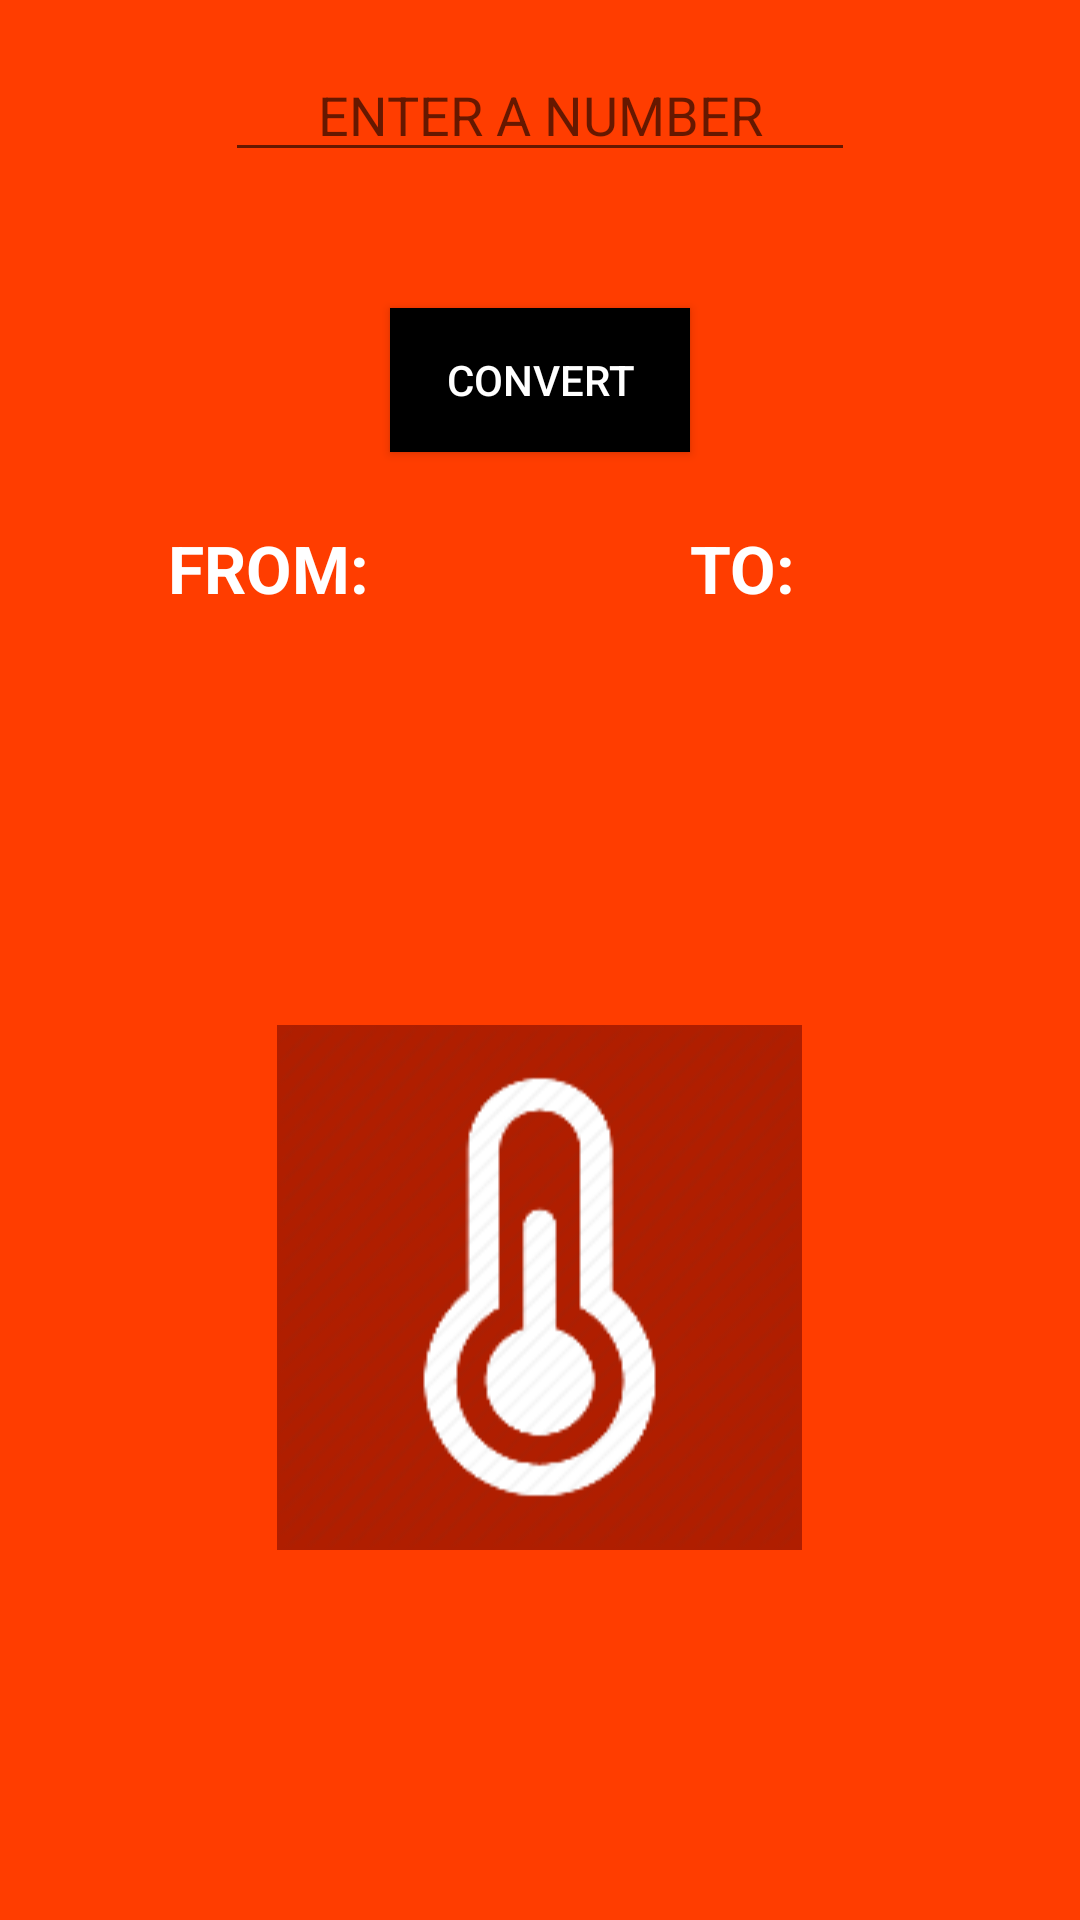

Reconstruct the res/layout file that produces this screen, plus the resources it refers to.
<!-- AndroidManifest.xml: application theme AppTheme -->
<!-- res/layout/temp.xml -->
<?xml version="1.0" encoding="utf-8"?>
<RelativeLayout
    xmlns:android="http://schemas.android.com/apk/res/android"
    xmlns:app="http://schemas.android.com/apk/res-auto"
    android:id="@+id/ScrollView"
    android:layout_height="fill_parent"
    android:layout_width="fill_parent"
    android:fillViewport="true"
    android:scrollbars="vertical">

    <RelativeLayout
        xmlns:android="http://schemas.android.com/apk/res/android"
        xmlns:tools="http://schemas.android.com/tools"
        tools:context="sg.com.kaplan.allconvert.Temp"

        android:layout_width="match_parent"
        android:layout_height="match_parent"
        android:paddingLeft="16dp"
        android:paddingRight="16dp"
        android:paddingTop="16dp"
        android:paddingBottom="16dp"
        android:layout_alignParentTop="true"
        android:layout_alignParentStart="true"
        android:textColor="#FFFFFF"

        android:background="#FF3D00">


        <TextView
            android:id="@+id/temp_instructions"
            android:layout_width="wrap_content"
            android:layout_height="wrap_content"
            android:layout_marginTop="24dp"
            android:text="FROM:"
            android:textColor="#FFFFFF"
            android:textAppearance="?android:attr/textAppearanceLarge"
            android:textStyle="bold"
            android:layout_below="@+id/temp_submit"
            android:layout_alignStart="@+id/temp_unit_spinner1" />

        <EditText
            android:id="@+id/temp_input"
            android:layout_width="wrap_content"
            android:layout_height="wrap_content"
            android:layout_alignParentTop="true"
            android:layout_centerHorizontal="true"
            android:ems="10"
            android:textColor="#FFFFFF"
            android:gravity="center"
            android:hint="ENTER A NUMBER"
            android:inputType="numberDecimal" />

        <Spinner
            android:id="@+id/temp_unit_spinner1"
            android:layout_width="wrap_content"
            android:layout_height="wrap_content"
            android:layout_alignParentStart="true"
            android:layout_below="@+id/temp_instructions"
            android:layout_centerVertical="true"
            android:layout_marginStart="40dp"
            android:layout_marginTop="44dp"
            android:gravity="left"
            android:background="#FFFFFF"/>

        <TextView
            android:id="@+id/temp_textView2"
            android:layout_width="wrap_content"
            android:layout_height="wrap_content"
            android:layout_alignBaseline="@+id/temp_instructions"
            android:layout_alignBottom="@+id/temp_instructions"
            android:layout_alignParentEnd="true"
            android:layout_marginEnd="24dp"
            android:text="TO:"
            android:layout_toEndOf="@+id/temp_submit"
            android:textColor="#FFFFFF"
            android:textAppearance="?android:attr/textAppearanceLarge"
            android:textStyle="bold" />

        <TextView
            android:id="@+id/temp_textView3"

            android:layout_width="wrap_content"
            android:layout_height="wrap_content"
            android:textColor="#FFFFFF"
            android:layout_below="@+id/temp_input"
            android:layout_centerHorizontal="true"
            android:layout_marginTop="16dp"
            android:gravity="center"
            android:textAppearance="?android:attr/textAppearanceLarge"
            android:textStyle="bold" />

        <Spinner
            android:id="@+id/temp_unit_spinner2"
            android:layout_width="wrap_content"
            android:layout_height="wrap_content"
            android:layout_alignTop="@+id/temp_unit_spinner1"
            android:layout_toEndOf="@+id/temp_submit"
            android:background="#FFFFFF"
            android:gravity="center_vertical|center" />

        <Button
            android:id="@+id/temp_submit"
            android:layout_width="100dp"
            android:layout_height="wrap_content"
            android:onClick="convertTemp"
            android:text="CONVERT"
            android:textColor="#FFFFFF"
            android:background="#000000"
            android:layout_below="@+id/temp_textView3"
            android:layout_centerHorizontal="true" />

        <ImageView
            android:id="@+id/imageView3"
            app:srcCompat="@drawable/temperature1"
            android:layout_width="wrap_content"
            android:layout_height="wrap_content"
            android:layout_marginBottom="44dp"
            android:layout_marginTop="30dp"
            android:layout_alignParentBottom="true"
            android:layout_centerHorizontal="true"
            android:layout_below="@+id/temp_unit_spinner1" />



    </RelativeLayout>


</RelativeLayout>
<!-- resources referenced by this layout -->
<resources>
  <!-- drawable temperature1: png bitmap (drawable, 14292 bytes) -->
  <style name="AppTheme" parent="Theme.AppCompat.Light.DarkActionBar">
          
          
         
          
      </style>
</resources>
